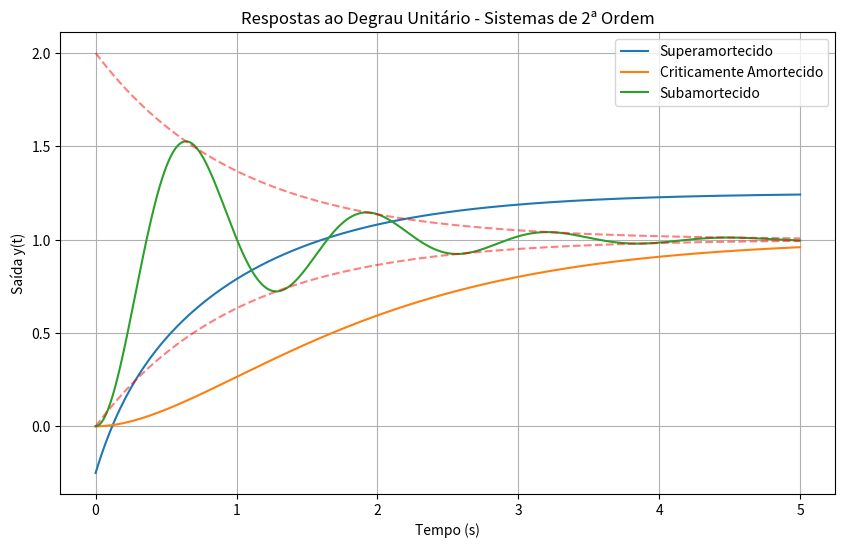

Python code for this plot:
import numpy as np
import matplotlib.pyplot as plt

# --- Função 1: Superamortecido (eq. 5)
def resposta_superamortecida(t, K=1, A=1, tau1=1.0, tau2=0.2):
    # Fórmula do slide:
    y = K*A*((1 - tau1*np.exp(-t/tau1) - tau2*np.exp(-t/tau2)) / (tau1 - tau2))
    return y

# --- Função 2: Criticamente amortecido (eq. 6)
def resposta_critica(t, K=1, A=1, tau=1.0):
    y = K*A*(1 - (1 + t/tau)*np.exp(-t/tau))
    return y

# --- Função 3: Subamortecido (eq. 7)
def resposta_subamortecida(t, K=1, A=1, xi=0.2, wn=5.0):
    wd = wn*np.sqrt(1 - xi**2)  # frequência amortecida
    y = K*A*(1 - np.exp(-xi*wn*t) *
             (np.cos(wd*t) + (xi/np.sqrt(1 - xi**2))*np.sin(wd*t)))
    return y

# Envelope para subamortecido (opcional)
def envelopes_subamortecido(t, K=1, A=1, xi=0.2, wn=5.0):
    env_sup = K*A*(1 + np.exp(-xi*wn*t))
    env_inf = K*A*(1 - np.exp(-xi*wn*t))
    return env_sup, env_inf

# --- Parâmetros de tempo
t = np.linspace(0, 5, 1000)

# --- Plots
plt.figure(figsize=(10,6))
plt.plot(t, resposta_superamortecida(t), label='Superamortecido')
plt.plot(t, resposta_critica(t), label='Criticamente Amortecido')
plt.plot(t, resposta_subamortecida(t), label='Subamortecido')

# Envelopes do subamortecido
env_sup, env_inf = envelopes_subamortecido(t)
plt.plot(t, env_sup, 'r--', alpha=0.5)
plt.plot(t, env_inf, 'r--', alpha=0.5)

plt.title('Respostas ao Degrau Unitário - Sistemas de 2ª Ordem')
plt.xlabel('Tempo (s)')
plt.ylabel('Saída y(t)')
plt.grid(True)
plt.legend()
plt.show()
